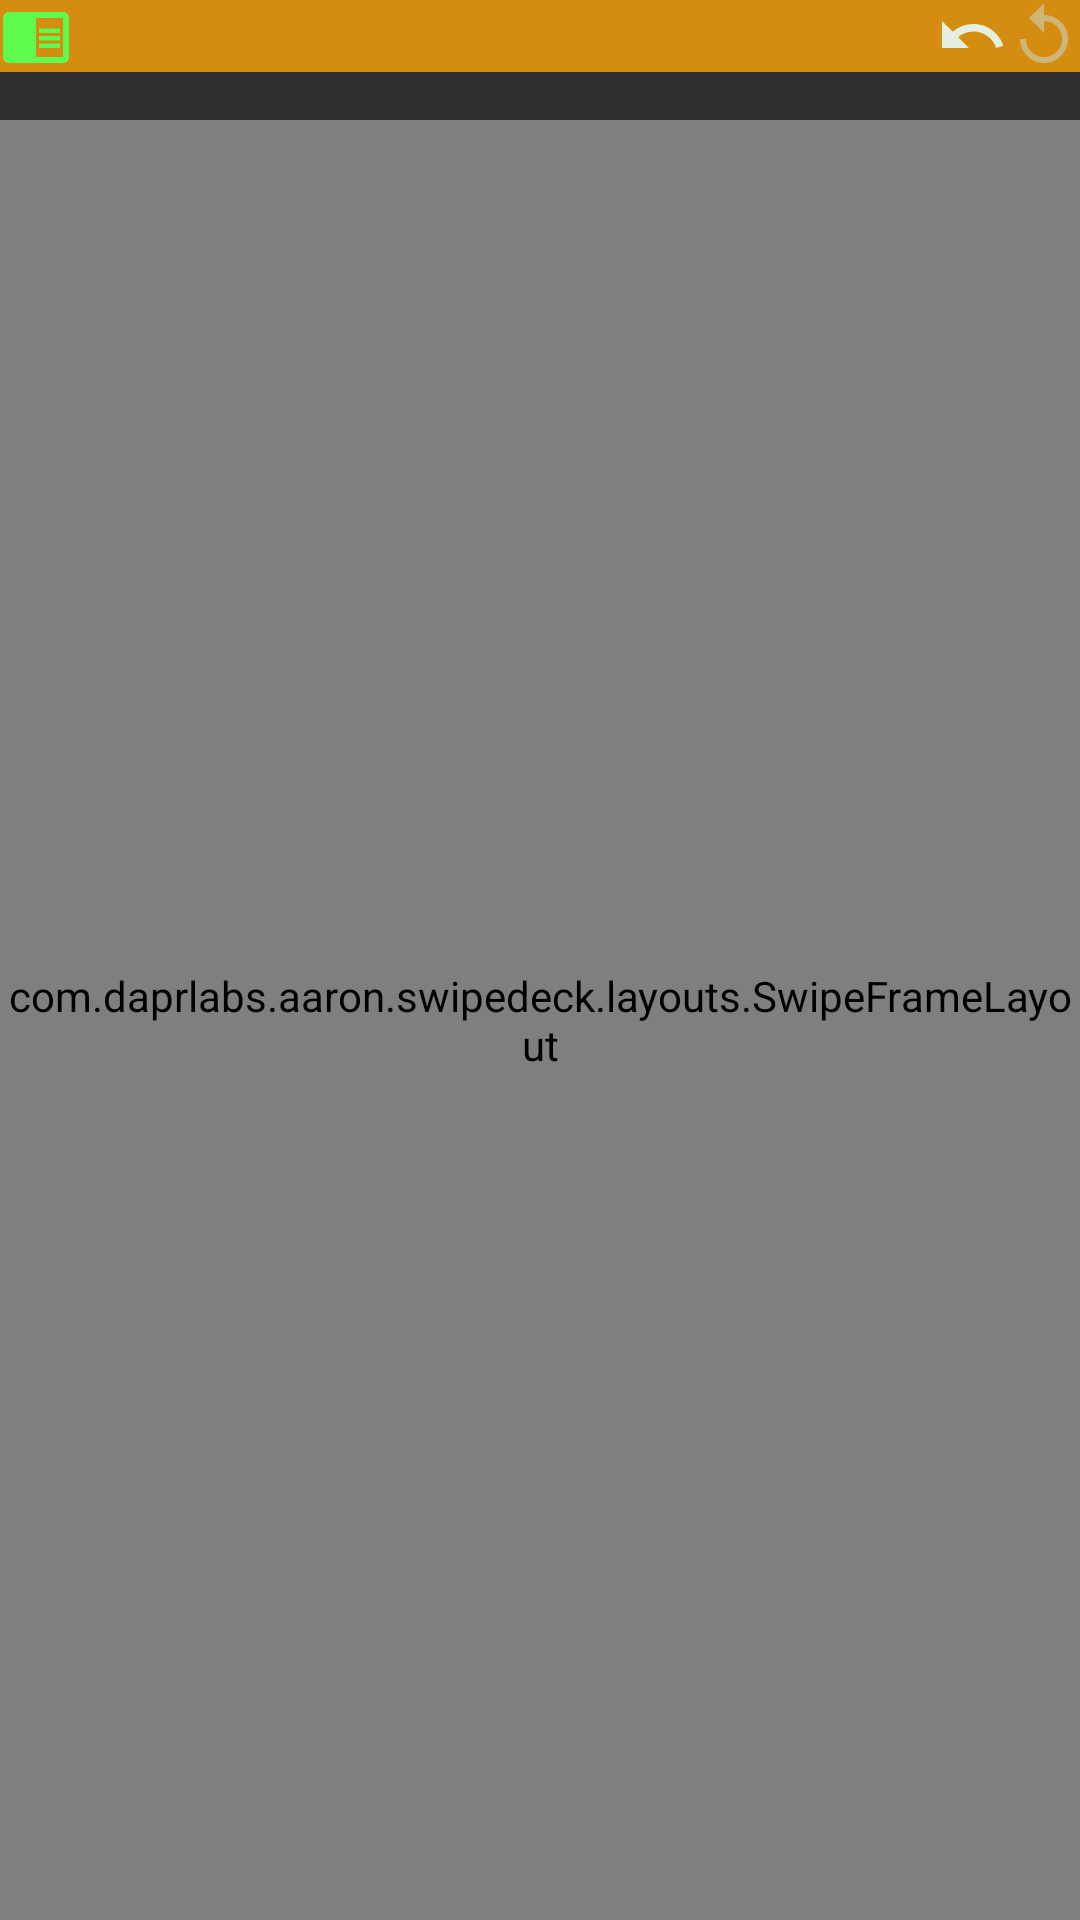

The Android layout XML behind this screen, and the referenced resources:
<!-- AndroidManifest.xml: application theme AppBaseTheme -->
<!-- res/layout/activity_swipedeck.xml -->
<?xml version="1.0" encoding="utf-8"?>
<RelativeLayout xmlns:android="http://schemas.android.com/apk/res/android"
    android:layout_width="match_parent"
    android:layout_height="match_parent" >

    <ViewAnimator
        android:id="@+id/switcher"
        android:layout_width="wrap_content"
        android:layout_height="wrap_content"
        android:layout_alignParentTop="true"
        android:layout_centerHorizontal="true" >

    <RelativeLayout
        android:layout_width="match_parent"
        android:layout_height="wrap_content"
        android:background="@color/toolbarTop"
        android:visibility="visible">


        <ImageButton
            android:id="@+id/magazineButtonSwipe"
            android:layout_width="wrap_content"
            android:layout_height="wrap_content"
            android:layout_centerVertical="true"
            android:background="@drawable/button"
            android:src="@drawable/magazine_back"
             />

        <ImageButton
            android:id="@+id/refreshButton"
            android:layout_width="wrap_content"
            android:layout_height="wrap_content"
            android:layout_centerVertical="true"
            android:layout_alignParentRight="true"
            android:background="@drawable/button"
            android:src="@drawable/vector_drawable_ic_replay_black___px" />

        <ImageButton
            android:id="@+id/button_center"
            android:layout_width="wrap_content"
            android:layout_height="wrap_content"
            android:layout_centerVertical="true"
            android:layout_toLeftOf="@+id/refreshButton"
            android:contentDescription="Separations"
            android:background="@drawable/button"
            android:src="@drawable/undo_button" />

    </RelativeLayout>
</ViewAnimator>

<com.daprlabs.aaron.swipedeck.layouts.SwipeFrameLayout
    xmlns:android="http://schemas.android.com/apk/res/android"
    xmlns:swipedeck="http://schemas.android.com/apk/res-auto"
    android:layout_width="match_parent"
    android:layout_height="match_parent"
    android:id="@+id/swipeLayout"
    android:layout_marginTop="40dp"
    android:background="@color/card_background"
    android:orientation="vertical">



    <com.daprlabs.aaron.swipedeck.SwipeDeck
        android:id="@+id/swipe_deck"
        android:layout_width="match_parent"
        android:layout_height="650dp"
        android:layout_gravity="center"
        android:paddingLeft="20dp"
        android:paddingRight="20dp"
        android:paddingTop="50dp"
        swipedeck:card_spacing="15dp"
        swipedeck:max_visible="3"
        swipedeck:render_above="false" />

</com.daprlabs.aaron.swipedeck.layouts.SwipeFrameLayout>
    </RelativeLayout>
<!-- resources referenced by this layout -->
<resources>
  <color name="card_background">#e4efe0</color>
  <color name="toolbarTop">#ccfda409</color>
  <!-- drawable magazine_back (drawable) -->
  <?xml version="1.0" encoding="utf-8"?>
  <vector xmlns:android="http://schemas.android.com/apk/res/android" android:viewportWidth="24"
      android:viewportHeight="24" android:width="24dp" android:height="24dp">
      <path android:pathData="M-74 29h48v48h-48V29zM0 0h24v24H0V0zm0 0h24v24H0V0z"
          android:fillColor="#00FFFFFF" />
      <path
          android:pathData="M13 12h7v1.5h-7zm0-2.5h7V11h-7zm0 5h7V16h-7zM21 4H3c-1.1 0-2 .9-2 2v13c0 1.1.9 2 2 2h18c1.1 0 2-.9 2-2V6c0-1.1-.9-2-2-2zm0 15h-9V6h9v13z"
          android:fillColor="@color/button_color" />
  </vector>
  <!-- drawable undo_button (drawable) -->
  <?xml version="1.0" encoding="utf-8"?>
  <vector xmlns:android="http://schemas.android.com/apk/res/android" android:viewportWidth="24"
      android:viewportHeight="24" android:width="24dp" android:height="24dp">
      <path android:pathData="M0 0h24v24H0z" android:fillColor="#00f9f9f9" />
      <path
          android:pathData="M12.5 8c-2.65 0-5.05.99-6.9 2.6L2 7v9h9l-3.62-3.62c1.39-1.16 3.16-1.88 5.12-1.88 3.54 0 6.55 2.31 7.6 5.5l2.37-.78C21.08 11.03 17.15 8 12.5 8z"
          android:fillColor="@color/card_background" />
  </vector>
  <!-- drawable vector_drawable_ic_replay_black___px (drawable) -->
  <?xml version="1.0" encoding="utf-8"?>
  <vector xmlns:android="http://schemas.android.com/apk/res/android" android:viewportWidth="24"
      android:viewportHeight="24" android:width="24dp" android:height="24dp">
      <path android:pathData="M0 0h24v24H0z" android:fillColor="#00f9f9f9" />
      <path
          android:pathData="M12 5V1L7 6l5 5V7c3.31 0 6 2.69 6 6s-2.69 6-6 6-6-2.69-6-6H4c0 4.42 3.58 8 8 8s8-3.58 8-8-3.58-8-8-8z"
          android:fillColor="#71c7e9fa" />
  </vector>
  <style name="AppBaseTheme" parent="@android:style/Theme.NoTitleBar" />
  <color name="button_color">#f75bff52</color>
</resources>
